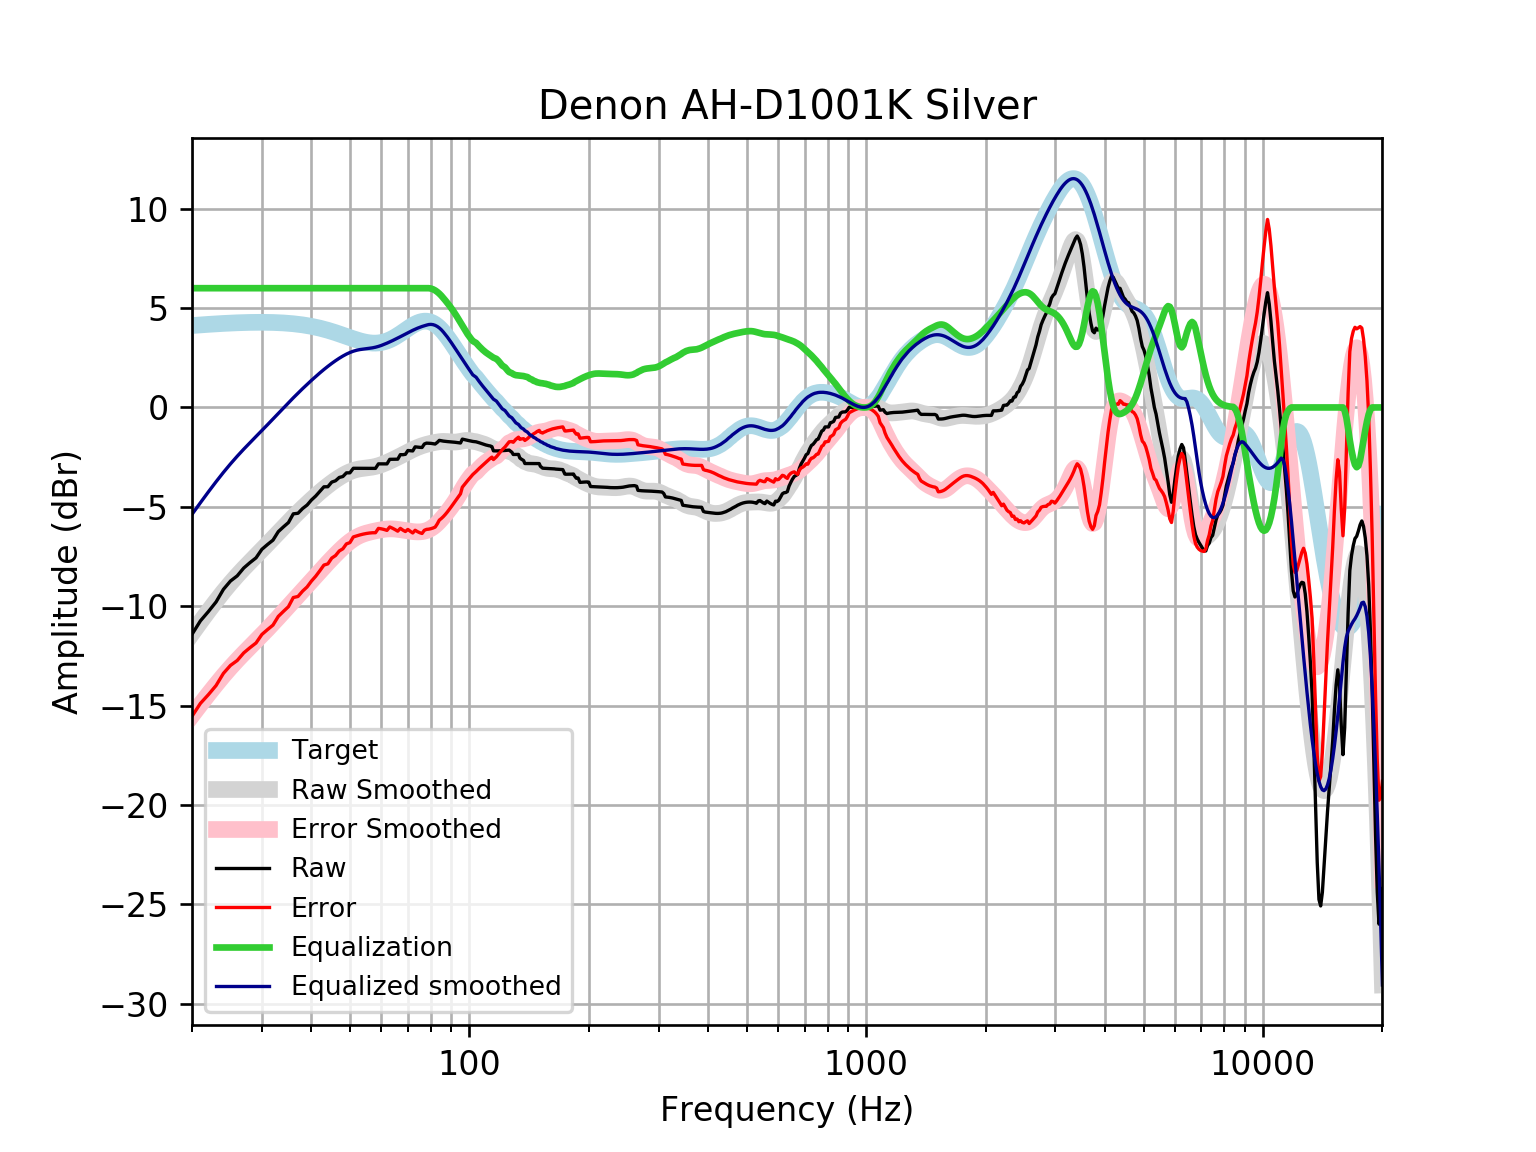

Data behind this chart, as committed beside it:
frequency, raw, error, smoothed, error_smoothed, equalization, equalized_raw, equalized_smoothed, target
20, -11.42, -15.54, -11.38, -15.5, 6, -5.417, -5.379, 4.121
21, -10.74, -14.89, -10.79, -14.94, 6.0, -4.737, -4.793, 4.152
22, -10.27, -14.45, -10.24, -14.43, 6.0, -4.267, -4.245, 4.18
23, -9.784, -13.99, -9.736, -13.94, 6, -3.784, -3.736, 4.205
24, -9.152, -13.38, -9.267, -13.49, 6, -3.152, -3.267, 4.227
25, -8.735, -12.98, -8.842, -13.09, 6, -2.735, -2.842, 4.245
26, -8.473, -12.73, -8.454, -12.71, 6.0, -2.473, -2.454, 4.259
27, -8.079, -12.35, -8.1, -12.37, 6.0, -2.079, -2.1, 4.271
28, -7.807, -12.09, -7.771, -12.05, 6.0, -1.807, -1.771, 4.278
29, -7.567, -11.85, -7.46, -11.74, 6, -1.567, -1.46, 4.283
30, -7.138, -11.42, -7.16, -11.44, 6.0, -1.138, -1.16, 4.284
31, -6.895, -11.18, -6.868, -11.15, 6, -0.8949, -0.8676, 4.281
32, -6.675, -10.95, -6.581, -10.86, 6, -0.6751, -0.5807, 4.275
33, -6.248, -10.51, -6.3, -10.57, 6.0, -0.248, -0.3002, 4.265
34, -6.01, -10.26, -6.028, -10.28, 6, -0.009576, -0.02807, 4.251
35, -5.791, -10.02, -5.766, -10, 6, 0.2089, 0.2336, 4.233
36, -5.353, -9.564, -5.517, -9.728, 6, 0.6471, 0.4833, 4.211
37, -5.324, -9.51, -5.279, -9.464, 6.0, 0.6755, 0.7206, 4.185
38, -5.086, -9.241, -5.054, -9.208, 6, 0.9139, 0.9459, 4.155
39, -4.912, -9.031, -4.84, -8.959, 6.0, 1.088, 1.16, 4.12
40, -4.655, -8.736, -4.637, -8.716, 6, 1.345, 1.363, 4.08
41, -4.457, -8.494, -4.444, -8.48, 6, 1.543, 1.556, 4.037
42, -4.226, -8.215, -4.263, -8.25, 6, 1.774, 1.737, 3.989
43, -3.993, -7.93, -4.092, -8.027, 6.0, 2.007, 1.908, 3.937
44, -3.988, -7.87, -3.932, -7.812, 6.0, 2.012, 2.068, 3.881
45, -3.756, -7.579, -3.785, -7.606, 6, 2.244, 2.215, 3.823
46, -3.689, -7.451, -3.649, -7.409, 6.0, 2.311, 2.351, 3.762
47, -3.522, -7.222, -3.525, -7.223, 6.0, 2.478, 2.475, 3.7
48, -3.476, -7.112, -3.414, -7.049, 6.0, 2.524, 2.586, 3.636
49, -3.29, -6.864, -3.317, -6.889, 6, 2.71, 2.683, 3.574
50, -3.289, -6.801, -3.236, -6.747, 6, 2.711, 2.764, 3.512
51, -3.061, -6.515, -3.171, -6.625, 6, 2.939, 2.829, 3.454
52, -3.061, -6.461, -3.122, -6.522, 6, 2.939, 2.878, 3.4
53, -3.062, -6.414, -3.088, -6.44, 6, 2.938, 2.912, 3.351
54, -3.064, -6.374, -3.063, -6.375, 6.0, 2.936, 2.937, 3.31
55, -3.065, -6.342, -3.044, -6.323, 6.0, 2.935, 2.956, 3.276
56, -3.066, -6.318, -3.025, -6.28, 6, 2.934, 2.975, 3.253
57, -3.066, -6.305, -3.001, -6.243, 6, 2.934, 2.999, 3.239
58, -3.066, -6.303, -2.969, -6.209, 6.0, 2.934, 3.031, 3.237
59, -2.838, -6.085, -2.929, -6.179, 6, 3.162, 3.071, 3.246
60, -2.839, -6.107, -2.88, -6.152, 6, 3.161, 3.12, 3.268
61, -2.84, -6.141, -2.825, -6.13, 6, 3.16, 3.175, 3.301
62, -2.839, -6.186, -2.766, -6.116, 6.0, 3.161, 3.234, 3.346
63, -2.61, -6.012, -2.703, -6.109, 6, 3.39, 3.297, 3.402
64, -2.608, -6.076, -2.64, -6.111, 6, 3.392, 3.36, 3.468
65, -2.605, -6.147, -2.575, -6.119, 6.0, 3.395, 3.425, 3.542
66, -2.603, -6.225, -2.509, -6.133, 6, 3.397, 3.491, 3.622
67, -2.375, -6.082, -2.442, -6.151, 6, 3.625, 3.558, 3.707
68, -2.378, -6.173, -2.374, -6.171, 6, 3.622, 3.626, 3.796
69, -2.358, -6.242, -2.308, -6.192, 6, 3.642, 3.692, 3.884
70, -2.167, -6.137, -2.242, -6.212, 6, 3.833, 3.758, 3.97
71, -2.18, -6.233, -2.179, -6.23, 6, 3.82, 3.821, 4.053
72, -2.188, -6.317, -2.12, -6.246, 6.0, 3.812, 3.88, 4.128
73, -1.983, -6.178, -2.064, -6.256, 6, 4.017, 3.936, 4.195
74, -1.997, -6.248, -2.014, -6.261, 6, 4.003, 3.986, 4.251
75, -2.007, -6.303, -1.968, -6.259, 6, 3.993, 4.032, 4.295
76, -2.015, -6.34, -1.926, -6.248, 6, 3.985, 4.074, 4.325
77, -1.84, -6.18, -1.89, -6.226, 6, 4.16, 4.11, 4.341
78, -1.794, -6.135, -1.858, -6.194, 6.0, 4.206, 4.142, 4.34
79, -1.799, -6.123, -1.829, -6.149, 6.0, 4.201, 4.171, 4.324
... 553 more rows
